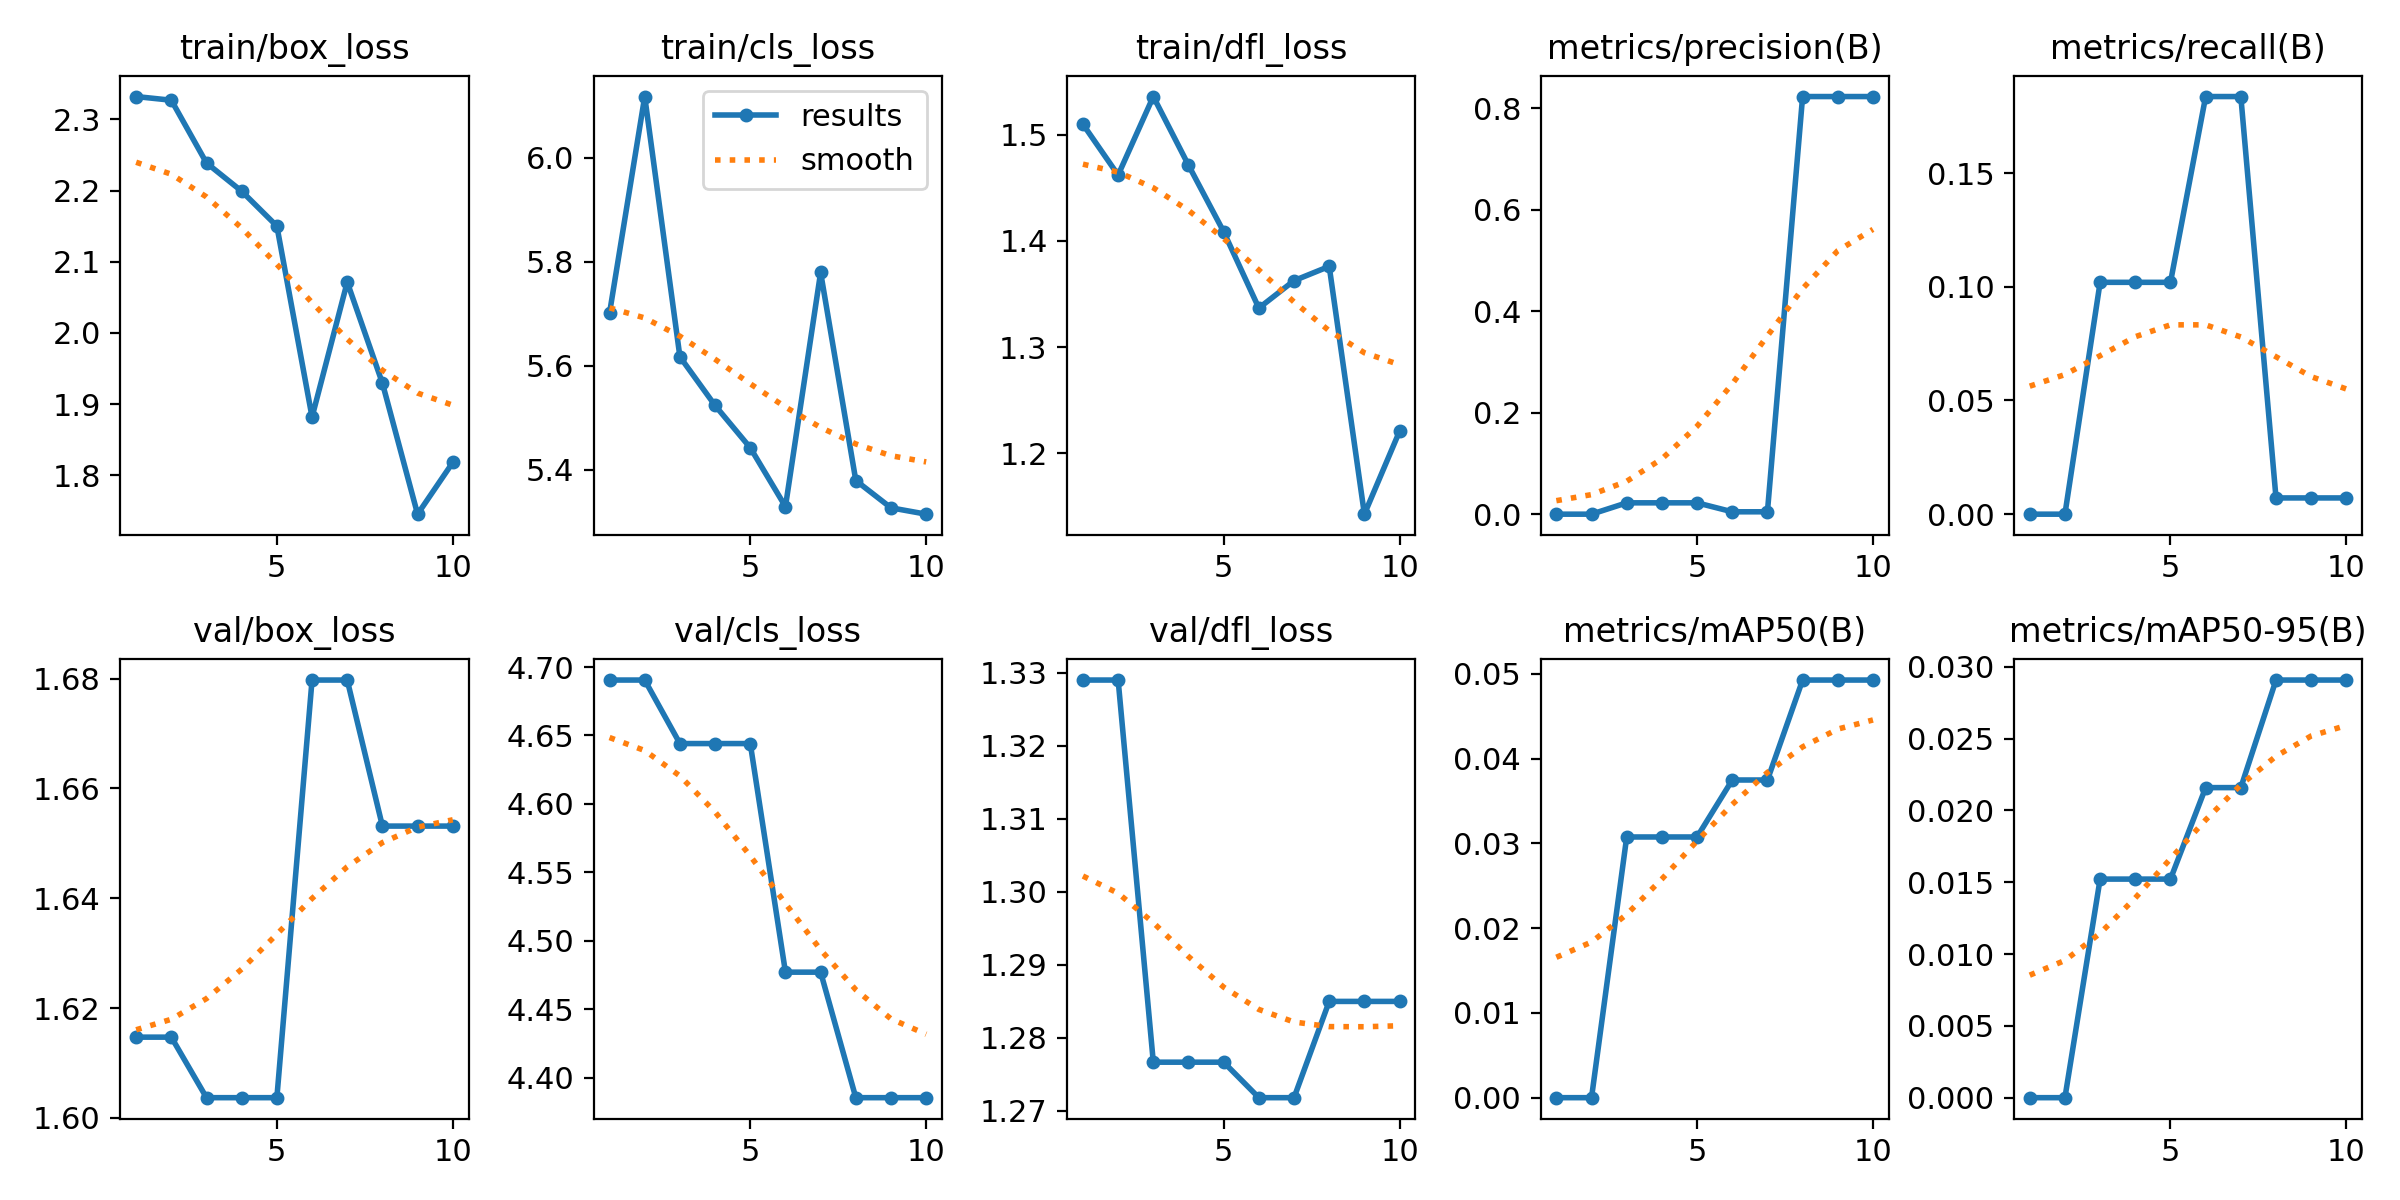

The table this chart was drawn from, first rows:
epoch, time, train/box_loss, train/cls_loss, train/dfl_loss, metrics/precision(B), metrics/recall(B), metrics/mAP50(B), metrics/mAP50-95(B), val/box_loss, val/cls_loss, val/dfl_loss, lr/pg0, lr/pg1, lr/pg2
1, 26.41, 2.332, 5.702, 1.51, 0, 0, 0, 0, 1.615, 4.69, 1.329, 0.000121, 0.000121, 0.000121
2, 45.34, 2.327, 6.118, 1.462, 0, 0, 0, 0, 1.615, 4.69, 1.329, 0.0002227, 0.0002227, 0.0002227
3, 63.43, 2.239, 5.617, 1.536, 0.02236, 0.1019, 0.03075, 0.01522, 1.604, 4.644, 1.277, 0.0002995, 0.0002995, 0.0002995
4, 81, 2.199, 5.524, 1.471, 0.02236, 0.1019, 0.03075, 0.01522, 1.604, 4.644, 1.277, 0.0003513, 0.0003513, 0.0003513
5, 98.16, 2.15, 5.443, 1.409, 0.02236, 0.1019, 0.03075, 0.01522, 1.604, 4.644, 1.277, 0.0003177, 0.0003177, 0.0003177
6, 115.9, 1.882, 5.329, 1.337, 0.00469, 0.1836, 0.03747, 0.02159, 1.68, 4.477, 1.272, 0.0002656, 0.0002656, 0.0002656
7, 133.4, 2.071, 5.78, 1.363, 0.00469, 0.1836, 0.03747, 0.02159, 1.68, 4.477, 1.272, 0.0002136, 0.0002136, 0.0002136
8, 151, 1.929, 5.379, 1.376, 0.8232, 0.00714, 0.04926, 0.02908, 1.653, 4.385, 1.285, 0.0001615, 0.0001615, 0.0001615
9, 168.2, 1.745, 5.327, 1.143, 0.8232, 0.00714, 0.04926, 0.02908, 1.653, 4.385, 1.285, 0.0001094, 0.0001094, 0.0001094
10, 185.8, 1.818, 5.315, 1.221, 0.8232, 0.00714, 0.04926, 0.02908, 1.653, 4.385, 1.285, 5.7334e-05, 5.7334e-05, 5.7334e-05
